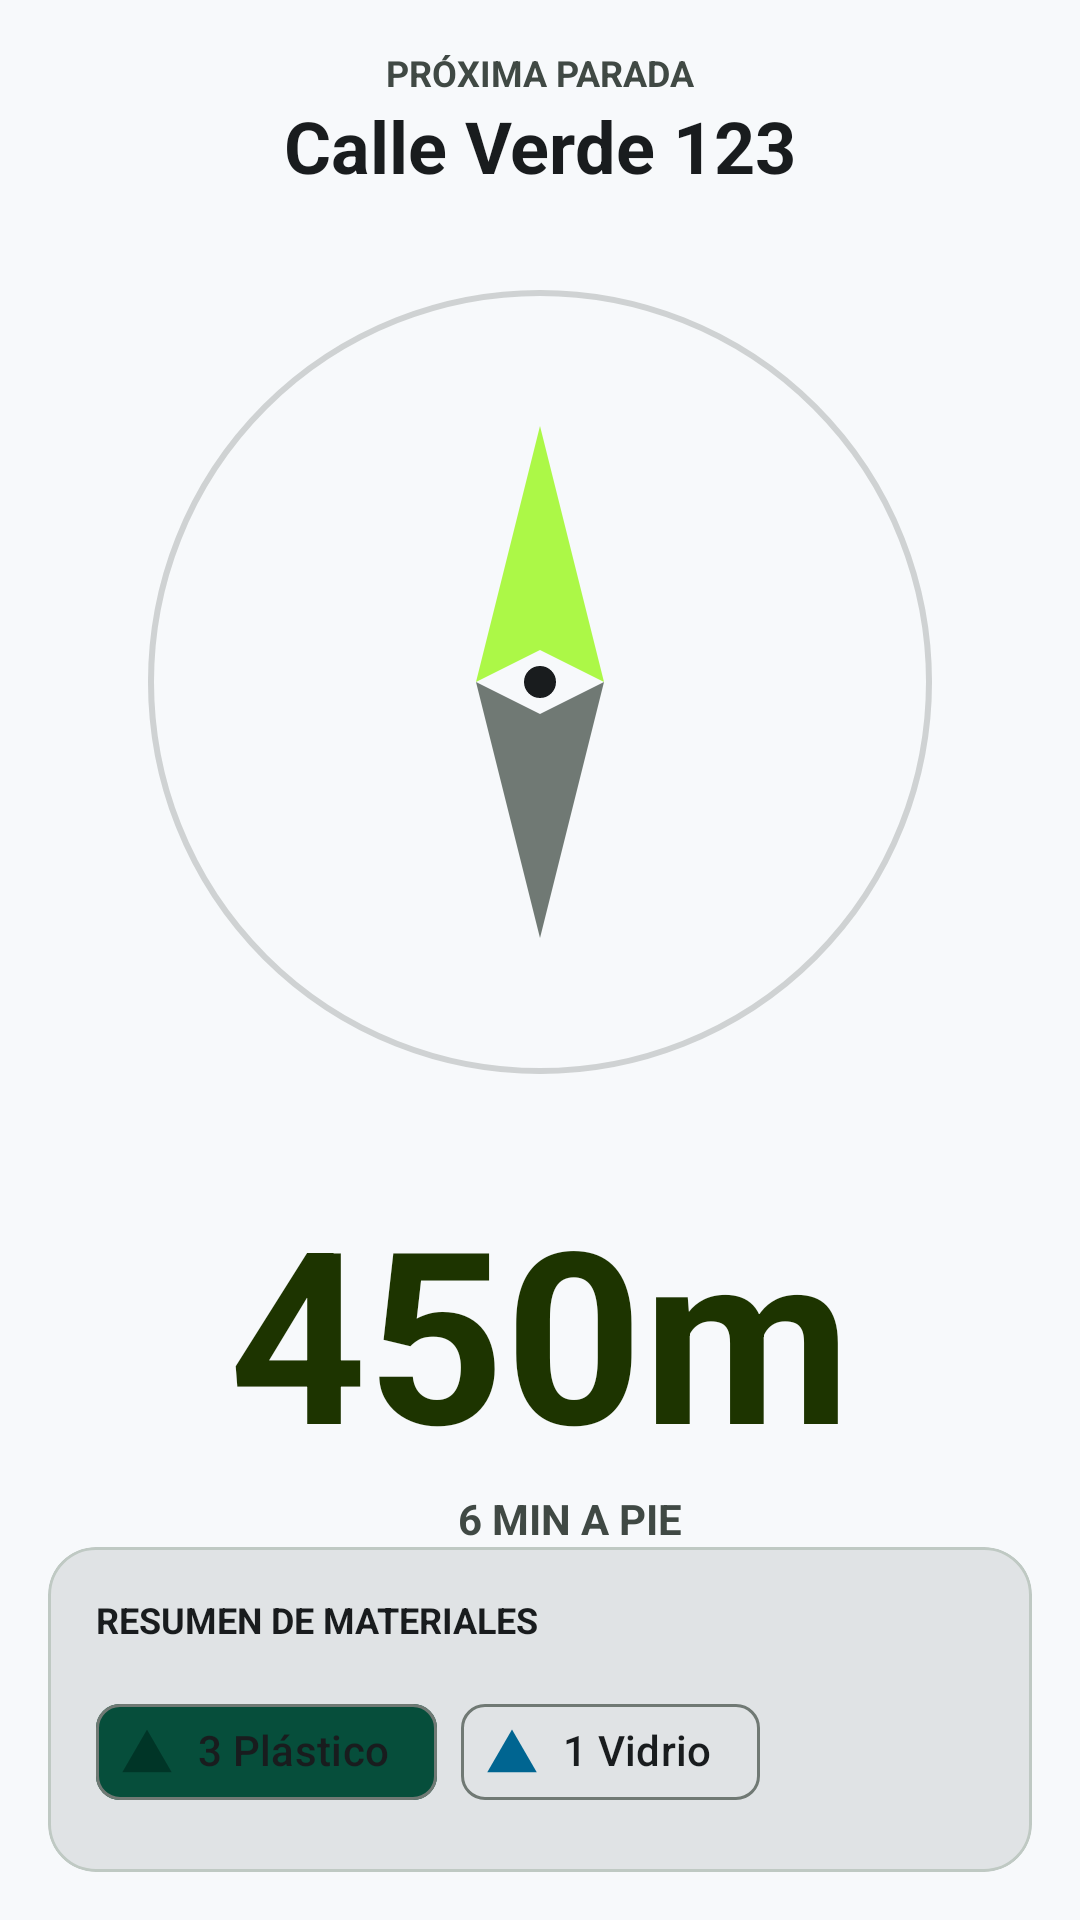

This screen was rendered from an Android layout file. Write that file and the resources it references.
<!-- AndroidManifest.xml: application theme Theme.EcoRoute -->
<!-- res/layout/fragment_compass.xml -->
<?xml version="1.0" encoding="utf-8"?>
<androidx.constraintlayout.widget.ConstraintLayout xmlns:android="http://schemas.android.com/apk/res/android"
    xmlns:app="http://schemas.android.com/apk/res-auto"
    xmlns:tools="http://schemas.android.com/tools"
    android:layout_width="match_parent"
    android:layout_height="match_parent"
    android:background="@color/background"
    android:padding="@dimen/container_padding"
    tools:context=".CompassFragment">

    <LinearLayout
        android:id="@+id/headerCompass"
        android:layout_width="match_parent"
        android:layout_height="wrap_content"
        android:gravity="center"
        android:orientation="vertical"
        app:layout_constraintTop_toTopOf="parent">

        <TextView
            android:layout_width="wrap_content"
            android:layout_height="wrap_content"
            android:text="PRÓXIMA PARADA"
            android:textColor="@color/on_surface_variant"
            android:textSize="12sp"
            android:textStyle="bold" />

        <TextView
            android:layout_width="wrap_content"
            android:layout_height="wrap_content"
            android:text="Calle Verde 123"
            android:textColor="@color/on_surface"
            android:textSize="24sp"
            android:textStyle="bold" />
    </LinearLayout>

    <FrameLayout
        android:id="@+id/compassContainer"
        android:layout_width="0dp"
        android:layout_height="0dp"
        android:layout_margin="32dp"
        app:layout_constraintBottom_toTopOf="@id/distanceLayout"
        app:layout_constraintDimensionRatio="1:1"
        app:layout_constraintEnd_toEndOf="parent"
        app:layout_constraintStart_toStartOf="parent"
        app:layout_constraintTop_toBottomOf="@id/headerCompass">

        <View
            android:layout_width="match_parent"
            android:layout_height="match_parent"
            android:background="@drawable/compass_rim" />

        <ImageView
            android:id="@+id/compassNeedle"
            android:layout_width="match_parent"
            android:layout_height="match_parent"
            android:padding="24dp"
            android:src="@drawable/ic_compass_needle"
            android:contentDescription="Compass Needle" />
    </FrameLayout>

    <LinearLayout
        android:id="@+id/distanceLayout"
        android:layout_width="wrap_content"
        android:layout_height="wrap_content"
        android:gravity="center"
        android:orientation="vertical"
        app:layout_constraintBottom_toTopOf="@id/materialsCard"
        app:layout_constraintEnd_toEndOf="parent"
        app:layout_constraintStart_toStartOf="parent"
        app:layout_constraintTop_toBottomOf="@id/compassContainer">

        <TextView
            android:layout_width="wrap_content"
            android:layout_height="wrap_content"
            android:text="450m"
            android:textColor="@color/tertiary"
            android:textSize="80sp"
            android:textStyle="bold" />

        <LinearLayout
            android:layout_width="wrap_content"
            android:layout_height="wrap_content"
            android:gravity="center"
            android:orientation="horizontal">

            <ImageView
                android:layout_width="16dp"
                android:layout_height="16dp"
                android:src="@drawable/ic_history"
                android:contentDescription="Walking"
                app:tint="@color/on_surface_variant" />

            <TextView
                android:layout_width="wrap_content"
                android:layout_height="wrap_content"
                android:layout_marginStart="4dp"
                android:text="6 MIN A PIE"
                android:textColor="@color/on_surface_variant"
                android:textSize="14sp"
                android:textStyle="bold" />
        </LinearLayout>
    </LinearLayout>

    <com.google.android.material.card.MaterialCardView
        android:id="@+id/materialsCard"
        android:layout_width="match_parent"
        android:layout_height="wrap_content"
        app:cardBackgroundColor="@color/surface_variant"
        app:cardCornerRadius="@dimen/radius_lg"
        app:cardElevation="0dp"
        app:layout_constraintBottom_toBottomOf="parent">

        <LinearLayout
            android:layout_width="match_parent"
            android:layout_height="wrap_content"
            android:orientation="vertical"
            android:padding="16dp">

            <TextView
                android:layout_width="wrap_content"
                android:layout_height="wrap_content"
                android:text="RESUMEN DE MATERIALES"
                android:textColor="@color/on_surface"
                android:textSize="12sp"
                android:textStyle="bold" />

            <HorizontalScrollView
                android:layout_width="match_parent"
                android:layout_height="wrap_content"
                android:layout_marginTop="12dp"
                android:scrollbars="none">

                <LinearLayout
                    android:layout_width="wrap_content"
                    android:layout_height="wrap_content"
                    android:orientation="horizontal">

                    <com.google.android.material.chip.Chip
                        android:layout_width="wrap_content"
                        android:layout_height="wrap_content"
                        android:text="3 Plástico"
                        app:chipBackgroundColor="@color/primary_container"
                        app:chipIcon="@drawable/ic_eco"
                        app:chipIconTint="@color/primary" />

                    <com.google.android.material.chip.Chip
                        android:layout_width="wrap_content"
                        android:layout_height="wrap_content"
                        android:layout_marginStart="8dp"
                        android:text="1 Vidrio"
                        app:chipBackgroundColor="@color/surface_variant"
                        app:chipIcon="@drawable/ic_eco"
                        app:chipIconTint="@color/secondary" />
                </LinearLayout>
            </HorizontalScrollView>
        </LinearLayout>
    </com.google.android.material.card.MaterialCardView>

</androidx.constraintlayout.widget.ConstraintLayout>
<!-- resources referenced by this layout -->
<resources>
  <color name="background">#f7f9fb</color>
  <color name="on_surface">#191c1e</color>
  <color name="on_surface_variant">#404944</color>
  <color name="primary">#003527</color>
  <color name="primary_container">#064e3b</color>
  <color name="secondary">#006591</color>
  <color name="surface_variant">#e0e3e5</color>
  <color name="tertiary">#1d3400</color>
  <dimen name="container_padding">16dp</dimen>
  <dimen name="radius_lg">16dp</dimen>
  <!-- drawable compass_rim (drawable) -->
  <shape xmlns:android="http://schemas.android.com/apk/res/android"
      android:shape="oval">
      <stroke
          android:width="2dp"
          android:color="#4D707974" />
  </shape>
  <!-- drawable ic_compass_needle (drawable) -->
  <vector xmlns:android="http://schemas.android.com/apk/res/android"
      android:width="200dp"
      android:height="200dp"
      android:viewportWidth="200"
      android:viewportHeight="200">
      <path
          android:fillColor="#acf847"
          android:pathData="M100,20 L120,100 L100,90 L80,100 Z" />
      <path
          android:fillColor="#707974"
          android:pathData="M100,180 L80,100 L100,110 L120,100 Z" />
      <path
          android:fillColor="#191c1e"
          android:pathData="M100,100 m-5,0 a5,5 0 1,1 10,0 a5,5 0 1,1 -10,0" />
  </vector>
  <!-- drawable ic_eco (drawable) -->
  <?xml version="1.0" encoding="utf-8"?>
  <vector xmlns:android="http://schemas.android.com/apk/res/android"
      android:width="24dp"
      android:height="24dp"
      android:viewportWidth="24"
      android:viewportHeight="24">
  
      <path
          android:fillColor="#FF000000"
          android:pathData="M12,2L1,21H23L12,2Z" />
  
  </vector>
  <style name="Theme.EcoRoute" parent="Base.Theme.EcoRoute" />
  <style name="Base.Theme.EcoRoute" parent="Theme.Material3.DayNight.NoActionBar">
          
          <item name="colorPrimary">@color/primary</item>
          <item name="colorOnPrimary">@color/on_primary</item>
          <item name="colorPrimaryContainer">@color/primary_container</item>
          <item name="colorOnPrimaryContainer">@color/on_primary_container</item>
  
          <item name="colorSecondary">@color/secondary</item>
          <item name="colorOnSecondary">@color/on_secondary</item>
          <item name="colorSecondaryContainer">@color/secondary_container</item>
          <item name="colorOnSecondaryContainer">@color/on_secondary_container</item>
  
          <item name="colorTertiary">@color/tertiary</item>
          <item name="colorOnTertiary">@color/on_tertiary</item>
          <item name="colorTertiaryContainer">@color/tertiary_container</item>
          <item name="colorOnTertiaryContainer">@color/on_tertiary_container</item>
  
          <item name="android:windowBackground">@color/background</item>
          <item name="colorSurface">@color/surface</item>
          <item name="colorOnSurface">@color/on_surface</item>
          <item name="colorSurfaceVariant">@color/surface_variant</item>
          <item name="colorOnSurfaceVariant">@color/on_surface_variant</item>
  
          <item name="colorOutline">@color/outline</item>
          <item name="colorOutlineVariant">@color/outline_variant</item>
      </style>
  <color name="on_primary">#ffffff</color>
  <color name="on_primary_container">#80bea6</color>
  <color name="on_secondary">#ffffff</color>
  <color name="secondary_container">#39b8fd</color>
  <color name="on_secondary_container">#004666</color>
  <color name="on_tertiary">#ffffff</color>
  <color name="tertiary_container">#2d4c00</color>
  <color name="on_tertiary_container">#7dc406</color>
  <color name="surface">#f7f9fb</color>
  <color name="outline">#707974</color>
  <color name="outline_variant">#bfc9c3</color>
</resources>
